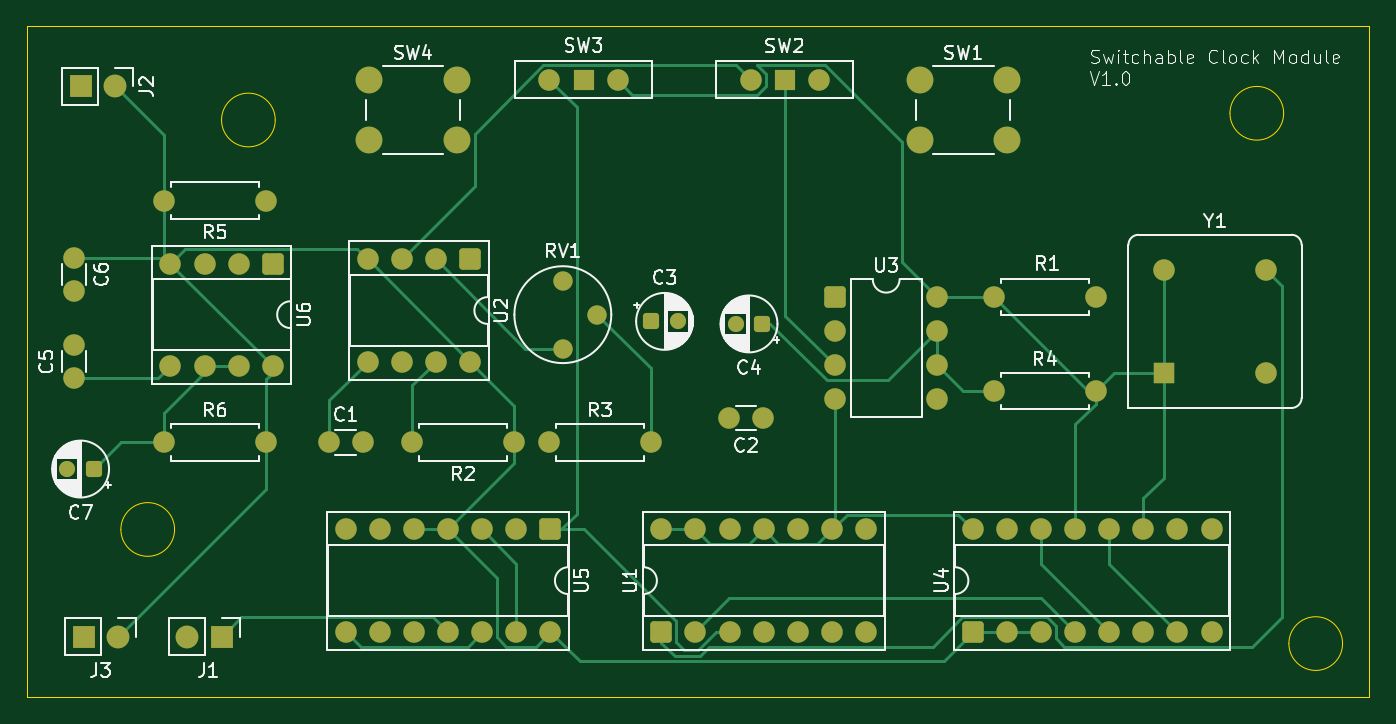
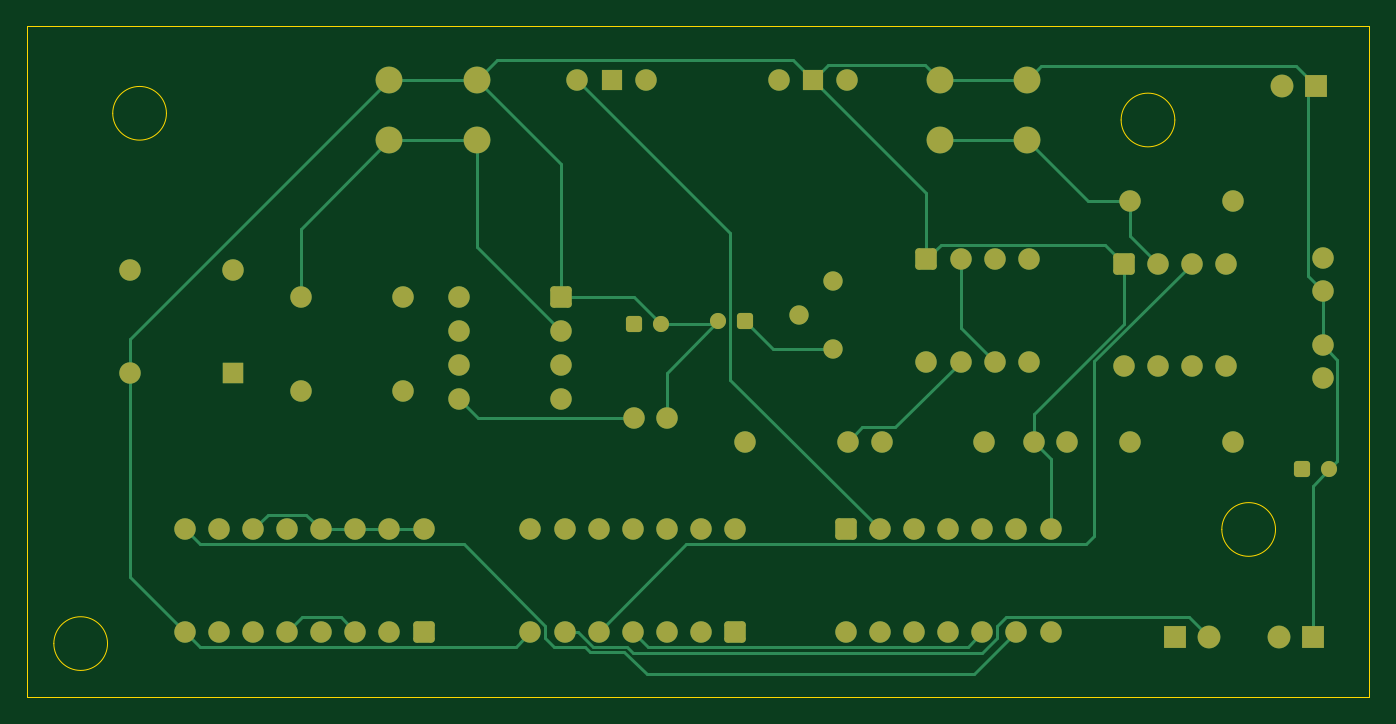
Circuit board: 9 layer files. Board 100.0 x 50.0 mm.
- bottom_copper: Clock Module-B_Cu.gbr (14838 bytes)
- bottom_mask: Clock Module-B_Mask.gbr (5400 bytes)
- paste: Clock Module-B_Paste.gbr (455 bytes)
- bottom_silk: Clock Module-B_Silkscreen.gbr (456 bytes)
- outline: Clock Module-Edge_Cuts.gbr (1214 bytes)
- top_copper: Clock Module-F_Cu.gbr (16459 bytes)
- top_mask: Clock Module-F_Mask.gbr (5400 bytes)
- paste: Clock Module-F_Paste.gbr (455 bytes)
- top_silk: Clock Module-F_Silkscreen.gbr (64953 bytes)

=== bottom_copper: Clock Module-B_Cu.gbr (14838 bytes, source omitted) ===
=== bottom_mask: Clock Module-B_Mask.gbr ===
%TF.GenerationSoftware,KiCad,Pcbnew,9.0.6*%
%TF.CreationDate,2025-11-16T18:38:51-05:00*%
%TF.ProjectId,Clock Module,436c6f63-6b20-44d6-9f64-756c652e6b69,rev?*%
%TF.SameCoordinates,Original*%
%TF.FileFunction,Soldermask,Bot*%
%TF.FilePolarity,Negative*%
%FSLAX46Y46*%
G04 Gerber Fmt 4.6, Leading zero omitted, Abs format (unit mm)*
G04 Created by KiCad (PCBNEW 9.0.6) date 2025-11-16 18:38:51*
%MOMM*%
%LPD*%
G01*
G04 APERTURE LIST*
G04 Aperture macros list*
%AMRoundRect*
0 Rectangle with rounded corners*
0 $1 Rounding radius*
0 $2 $3 $4 $5 $6 $7 $8 $9 X,Y pos of 4 corners*
0 Add a 4 corners polygon primitive as box body*
4,1,4,$2,$3,$4,$5,$6,$7,$8,$9,$2,$3,0*
0 Add four circle primitives for the rounded corners*
1,1,$1+$1,$2,$3*
1,1,$1+$1,$4,$5*
1,1,$1+$1,$6,$7*
1,1,$1+$1,$8,$9*
0 Add four rect primitives between the rounded corners*
20,1,$1+$1,$2,$3,$4,$5,0*
20,1,$1+$1,$4,$5,$6,$7,0*
20,1,$1+$1,$6,$7,$8,$9,0*
20,1,$1+$1,$8,$9,$2,$3,0*%
G04 Aperture macros list end*
%ADD10R,1.600000X1.600000*%
%ADD11C,1.600000*%
%ADD12RoundRect,0.250000X-0.550000X0.550000X-0.550000X-0.550000X0.550000X-0.550000X0.550000X0.550000X0*%
%ADD13C,1.700000*%
%ADD14R,1.700000X1.700000*%
%ADD15C,2.000000*%
%ADD16R,1.500000X1.500000*%
%ADD17RoundRect,0.250000X0.350000X0.350000X-0.350000X0.350000X-0.350000X-0.350000X0.350000X-0.350000X0*%
%ADD18C,1.200000*%
%ADD19RoundRect,0.250000X0.550000X-0.550000X0.550000X0.550000X-0.550000X0.550000X-0.550000X-0.550000X0*%
%ADD20RoundRect,0.250000X-0.350000X-0.350000X0.350000X-0.350000X0.350000X0.350000X-0.350000X0.350000X0*%
%ADD21RoundRect,0.250000X-0.550000X-0.550000X0.550000X-0.550000X0.550000X0.550000X-0.550000X0.550000X0*%
%ADD22C,1.440000*%
G04 APERTURE END LIST*
D10*
%TO.C,Y1*%
X235690000Y-47810000D03*
D11*
X243310000Y-47810000D03*
X243310000Y-40190000D03*
X235690000Y-40190000D03*
%TD*%
D12*
%TO.C,U6*%
X169310000Y-39690000D03*
D11*
X166770000Y-39690000D03*
X164230000Y-39690000D03*
X161690000Y-39690000D03*
X161690000Y-47310000D03*
X164230000Y-47310000D03*
X166770000Y-47310000D03*
X169310000Y-47310000D03*
%TD*%
D13*
%TO.C,J2*%
X157540000Y-26500000D03*
D14*
X155000000Y-26500000D03*
%TD*%
D11*
%TO.C,C6*%
X154500000Y-39250000D03*
X154500000Y-41750000D03*
%TD*%
D15*
%TO.C,SW1*%
X217500000Y-26000000D03*
X224000000Y-26000000D03*
X217500000Y-30500000D03*
X224000000Y-30500000D03*
%TD*%
D14*
%TO.C,J1*%
X165500000Y-67500000D03*
D13*
X162960000Y-67500000D03*
%TD*%
D11*
%TO.C,R1*%
X230625000Y-42190000D03*
X223005000Y-42190000D03*
%TD*%
%TO.C,R5*%
X168810000Y-35000000D03*
X161190000Y-35000000D03*
%TD*%
%TO.C,R2*%
X187310000Y-53000000D03*
X179690000Y-53000000D03*
%TD*%
D16*
%TO.C,SW3*%
X192460000Y-26000000D03*
D11*
X189920000Y-26000000D03*
X195000000Y-26000000D03*
%TD*%
%TO.C,C1*%
X173500000Y-53000000D03*
X176000000Y-53000000D03*
%TD*%
D17*
%TO.C,C4*%
X205787600Y-44190000D03*
D18*
X203787600Y-44190000D03*
%TD*%
D19*
%TO.C,U1*%
X198260000Y-67120000D03*
D11*
X200800000Y-67120000D03*
X203340000Y-67120000D03*
X205880000Y-67120000D03*
X208420000Y-67120000D03*
X210960000Y-67120000D03*
X213500000Y-67120000D03*
X213500000Y-59500000D03*
X210960000Y-59500000D03*
X208420000Y-59500000D03*
X205880000Y-59500000D03*
X203340000Y-59500000D03*
X200800000Y-59500000D03*
X198260000Y-59500000D03*
%TD*%
%TO.C,R3*%
X189880000Y-53000000D03*
X197500000Y-53000000D03*
%TD*%
D20*
%TO.C,C3*%
X197500000Y-44000000D03*
D18*
X199500000Y-44000000D03*
%TD*%
D11*
%TO.C,C2*%
X205815000Y-51190000D03*
X203315000Y-51190000D03*
%TD*%
D16*
%TO.C,SW2*%
X207460000Y-26000000D03*
D11*
X210000000Y-26000000D03*
X204920000Y-26000000D03*
%TD*%
D21*
%TO.C,U3*%
X211195000Y-42190000D03*
D11*
X211195000Y-44730000D03*
X211195000Y-47270000D03*
X211195000Y-49810000D03*
X218815000Y-49810000D03*
X218815000Y-47270000D03*
X218815000Y-44730000D03*
X218815000Y-42190000D03*
%TD*%
D13*
%TO.C,J3*%
X157775000Y-67500000D03*
D14*
X155235000Y-67500000D03*
%TD*%
D12*
%TO.C,U2*%
X184000000Y-39380000D03*
D11*
X181460000Y-39380000D03*
X178920000Y-39380000D03*
X176380000Y-39380000D03*
X176380000Y-47000000D03*
X178920000Y-47000000D03*
X181460000Y-47000000D03*
X184000000Y-47000000D03*
%TD*%
D12*
%TO.C,U5*%
X190000000Y-59500000D03*
D11*
X187460000Y-59500000D03*
X184920000Y-59500000D03*
X182380000Y-59500000D03*
X179840000Y-59500000D03*
X177300000Y-59500000D03*
X174760000Y-59500000D03*
X174760000Y-67120000D03*
X177300000Y-67120000D03*
X179840000Y-67120000D03*
X182380000Y-67120000D03*
X184920000Y-67120000D03*
X187460000Y-67120000D03*
X190000000Y-67120000D03*
%TD*%
D22*
%TO.C,RV1*%
X190960000Y-46040000D03*
X193500000Y-43500000D03*
X190960000Y-40960000D03*
%TD*%
D15*
%TO.C,SW4*%
X176500000Y-26000000D03*
X183000000Y-26000000D03*
X176500000Y-30500000D03*
X183000000Y-30500000D03*
%TD*%
D17*
%TO.C,C7*%
X156000000Y-55000000D03*
D18*
X154000000Y-55000000D03*
%TD*%
D11*
%TO.C,R4*%
X223005000Y-49190000D03*
X230625000Y-49190000D03*
%TD*%
%TO.C,R6*%
X161190000Y-53000000D03*
X168810000Y-53000000D03*
%TD*%
%TO.C,C5*%
X154500000Y-48250000D03*
X154500000Y-45750000D03*
%TD*%
D19*
%TO.C,U4*%
X221460000Y-67120000D03*
D11*
X224000000Y-67120000D03*
X226540000Y-67120000D03*
X229080000Y-67120000D03*
X231620000Y-67120000D03*
X234160000Y-67120000D03*
X236700000Y-67120000D03*
X239240000Y-67120000D03*
X239240000Y-59500000D03*
X236700000Y-59500000D03*
X234160000Y-59500000D03*
X231620000Y-59500000D03*
X229080000Y-59500000D03*
X226540000Y-59500000D03*
X224000000Y-59500000D03*
X221460000Y-59500000D03*
%TD*%
M02*

=== paste: Clock Module-B_Paste.gbr ===
%TF.GenerationSoftware,KiCad,Pcbnew,9.0.6*%
%TF.CreationDate,2025-11-16T18:38:50-05:00*%
%TF.ProjectId,Clock Module,436c6f63-6b20-44d6-9f64-756c652e6b69,rev?*%
%TF.SameCoordinates,Original*%
%TF.FileFunction,Paste,Bot*%
%TF.FilePolarity,Positive*%
%FSLAX46Y46*%
G04 Gerber Fmt 4.6, Leading zero omitted, Abs format (unit mm)*
G04 Created by KiCad (PCBNEW 9.0.6) date 2025-11-16 18:38:50*
%MOMM*%
%LPD*%
G01*
G04 APERTURE LIST*
G04 APERTURE END LIST*
M02*

=== bottom_silk: Clock Module-B_Silkscreen.gbr ===
%TF.GenerationSoftware,KiCad,Pcbnew,9.0.6*%
%TF.CreationDate,2025-11-16T18:38:50-05:00*%
%TF.ProjectId,Clock Module,436c6f63-6b20-44d6-9f64-756c652e6b69,rev?*%
%TF.SameCoordinates,Original*%
%TF.FileFunction,Legend,Bot*%
%TF.FilePolarity,Positive*%
%FSLAX46Y46*%
G04 Gerber Fmt 4.6, Leading zero omitted, Abs format (unit mm)*
G04 Created by KiCad (PCBNEW 9.0.6) date 2025-11-16 18:38:50*
%MOMM*%
%LPD*%
G01*
G04 APERTURE LIST*
G04 APERTURE END LIST*
M02*

=== outline: Clock Module-Edge_Cuts.gbr ===
%TF.GenerationSoftware,KiCad,Pcbnew,9.0.6*%
%TF.CreationDate,2025-11-16T18:38:51-05:00*%
%TF.ProjectId,Clock Module,436c6f63-6b20-44d6-9f64-756c652e6b69,rev?*%
%TF.SameCoordinates,Original*%
%TF.FileFunction,Profile,NP*%
%FSLAX46Y46*%
G04 Gerber Fmt 4.6, Leading zero omitted, Abs format (unit mm)*
G04 Created by KiCad (PCBNEW 9.0.6) date 2025-11-16 18:38:51*
%MOMM*%
%LPD*%
G01*
G04 APERTURE LIST*
%TA.AperFunction,Profile*%
%ADD10C,0.050000*%
%TD*%
G04 APERTURE END LIST*
D10*
X249000000Y-68000000D02*
G75*
G02*
X245000000Y-68000000I-2000000J0D01*
G01*
X245000000Y-68000000D02*
G75*
G02*
X249000000Y-68000000I2000000J0D01*
G01*
X244611985Y-28500000D02*
G75*
G02*
X240611985Y-28500000I-2000000J0D01*
G01*
X240611985Y-28500000D02*
G75*
G02*
X244611985Y-28500000I2000000J0D01*
G01*
X162000000Y-59500000D02*
G75*
G02*
X158000000Y-59500000I-2000000J0D01*
G01*
X158000000Y-59500000D02*
G75*
G02*
X162000000Y-59500000I2000000J0D01*
G01*
X151000000Y-22000000D02*
X251000000Y-22000000D01*
X251000000Y-72000000D01*
X151000000Y-72000000D01*
X151000000Y-22000000D01*
X169500000Y-29000000D02*
G75*
G02*
X165500000Y-29000000I-2000000J0D01*
G01*
X165500000Y-29000000D02*
G75*
G02*
X169500000Y-29000000I2000000J0D01*
G01*
M02*

=== top_copper: Clock Module-F_Cu.gbr (16459 bytes, source omitted) ===
=== top_mask: Clock Module-F_Mask.gbr ===
%TF.GenerationSoftware,KiCad,Pcbnew,9.0.6*%
%TF.CreationDate,2025-11-16T18:38:50-05:00*%
%TF.ProjectId,Clock Module,436c6f63-6b20-44d6-9f64-756c652e6b69,rev?*%
%TF.SameCoordinates,Original*%
%TF.FileFunction,Soldermask,Top*%
%TF.FilePolarity,Negative*%
%FSLAX46Y46*%
G04 Gerber Fmt 4.6, Leading zero omitted, Abs format (unit mm)*
G04 Created by KiCad (PCBNEW 9.0.6) date 2025-11-16 18:38:50*
%MOMM*%
%LPD*%
G01*
G04 APERTURE LIST*
G04 Aperture macros list*
%AMRoundRect*
0 Rectangle with rounded corners*
0 $1 Rounding radius*
0 $2 $3 $4 $5 $6 $7 $8 $9 X,Y pos of 4 corners*
0 Add a 4 corners polygon primitive as box body*
4,1,4,$2,$3,$4,$5,$6,$7,$8,$9,$2,$3,0*
0 Add four circle primitives for the rounded corners*
1,1,$1+$1,$2,$3*
1,1,$1+$1,$4,$5*
1,1,$1+$1,$6,$7*
1,1,$1+$1,$8,$9*
0 Add four rect primitives between the rounded corners*
20,1,$1+$1,$2,$3,$4,$5,0*
20,1,$1+$1,$4,$5,$6,$7,0*
20,1,$1+$1,$6,$7,$8,$9,0*
20,1,$1+$1,$8,$9,$2,$3,0*%
G04 Aperture macros list end*
%ADD10R,1.600000X1.600000*%
%ADD11C,1.600000*%
%ADD12RoundRect,0.250000X-0.550000X0.550000X-0.550000X-0.550000X0.550000X-0.550000X0.550000X0.550000X0*%
%ADD13C,1.700000*%
%ADD14R,1.700000X1.700000*%
%ADD15C,2.000000*%
%ADD16R,1.500000X1.500000*%
%ADD17RoundRect,0.250000X0.350000X0.350000X-0.350000X0.350000X-0.350000X-0.350000X0.350000X-0.350000X0*%
%ADD18C,1.200000*%
%ADD19RoundRect,0.250000X0.550000X-0.550000X0.550000X0.550000X-0.550000X0.550000X-0.550000X-0.550000X0*%
%ADD20RoundRect,0.250000X-0.350000X-0.350000X0.350000X-0.350000X0.350000X0.350000X-0.350000X0.350000X0*%
%ADD21RoundRect,0.250000X-0.550000X-0.550000X0.550000X-0.550000X0.550000X0.550000X-0.550000X0.550000X0*%
%ADD22C,1.440000*%
G04 APERTURE END LIST*
D10*
%TO.C,Y1*%
X235690000Y-47810000D03*
D11*
X243310000Y-47810000D03*
X243310000Y-40190000D03*
X235690000Y-40190000D03*
%TD*%
D12*
%TO.C,U6*%
X169310000Y-39690000D03*
D11*
X166770000Y-39690000D03*
X164230000Y-39690000D03*
X161690000Y-39690000D03*
X161690000Y-47310000D03*
X164230000Y-47310000D03*
X166770000Y-47310000D03*
X169310000Y-47310000D03*
%TD*%
D13*
%TO.C,J2*%
X157540000Y-26500000D03*
D14*
X155000000Y-26500000D03*
%TD*%
D11*
%TO.C,C6*%
X154500000Y-39250000D03*
X154500000Y-41750000D03*
%TD*%
D15*
%TO.C,SW1*%
X217500000Y-26000000D03*
X224000000Y-26000000D03*
X217500000Y-30500000D03*
X224000000Y-30500000D03*
%TD*%
D14*
%TO.C,J1*%
X165500000Y-67500000D03*
D13*
X162960000Y-67500000D03*
%TD*%
D11*
%TO.C,R1*%
X230625000Y-42190000D03*
X223005000Y-42190000D03*
%TD*%
%TO.C,R5*%
X168810000Y-35000000D03*
X161190000Y-35000000D03*
%TD*%
%TO.C,R2*%
X187310000Y-53000000D03*
X179690000Y-53000000D03*
%TD*%
D16*
%TO.C,SW3*%
X192460000Y-26000000D03*
D11*
X189920000Y-26000000D03*
X195000000Y-26000000D03*
%TD*%
%TO.C,C1*%
X173500000Y-53000000D03*
X176000000Y-53000000D03*
%TD*%
D17*
%TO.C,C4*%
X205787600Y-44190000D03*
D18*
X203787600Y-44190000D03*
%TD*%
D19*
%TO.C,U1*%
X198260000Y-67120000D03*
D11*
X200800000Y-67120000D03*
X203340000Y-67120000D03*
X205880000Y-67120000D03*
X208420000Y-67120000D03*
X210960000Y-67120000D03*
X213500000Y-67120000D03*
X213500000Y-59500000D03*
X210960000Y-59500000D03*
X208420000Y-59500000D03*
X205880000Y-59500000D03*
X203340000Y-59500000D03*
X200800000Y-59500000D03*
X198260000Y-59500000D03*
%TD*%
%TO.C,R3*%
X189880000Y-53000000D03*
X197500000Y-53000000D03*
%TD*%
D20*
%TO.C,C3*%
X197500000Y-44000000D03*
D18*
X199500000Y-44000000D03*
%TD*%
D11*
%TO.C,C2*%
X205815000Y-51190000D03*
X203315000Y-51190000D03*
%TD*%
D16*
%TO.C,SW2*%
X207460000Y-26000000D03*
D11*
X210000000Y-26000000D03*
X204920000Y-26000000D03*
%TD*%
D21*
%TO.C,U3*%
X211195000Y-42190000D03*
D11*
X211195000Y-44730000D03*
X211195000Y-47270000D03*
X211195000Y-49810000D03*
X218815000Y-49810000D03*
X218815000Y-47270000D03*
X218815000Y-44730000D03*
X218815000Y-42190000D03*
%TD*%
D13*
%TO.C,J3*%
X157775000Y-67500000D03*
D14*
X155235000Y-67500000D03*
%TD*%
D12*
%TO.C,U2*%
X184000000Y-39380000D03*
D11*
X181460000Y-39380000D03*
X178920000Y-39380000D03*
X176380000Y-39380000D03*
X176380000Y-47000000D03*
X178920000Y-47000000D03*
X181460000Y-47000000D03*
X184000000Y-47000000D03*
%TD*%
D12*
%TO.C,U5*%
X190000000Y-59500000D03*
D11*
X187460000Y-59500000D03*
X184920000Y-59500000D03*
X182380000Y-59500000D03*
X179840000Y-59500000D03*
X177300000Y-59500000D03*
X174760000Y-59500000D03*
X174760000Y-67120000D03*
X177300000Y-67120000D03*
X179840000Y-67120000D03*
X182380000Y-67120000D03*
X184920000Y-67120000D03*
X187460000Y-67120000D03*
X190000000Y-67120000D03*
%TD*%
D22*
%TO.C,RV1*%
X190960000Y-46040000D03*
X193500000Y-43500000D03*
X190960000Y-40960000D03*
%TD*%
D15*
%TO.C,SW4*%
X176500000Y-26000000D03*
X183000000Y-26000000D03*
X176500000Y-30500000D03*
X183000000Y-30500000D03*
%TD*%
D17*
%TO.C,C7*%
X156000000Y-55000000D03*
D18*
X154000000Y-55000000D03*
%TD*%
D11*
%TO.C,R4*%
X223005000Y-49190000D03*
X230625000Y-49190000D03*
%TD*%
%TO.C,R6*%
X161190000Y-53000000D03*
X168810000Y-53000000D03*
%TD*%
%TO.C,C5*%
X154500000Y-48250000D03*
X154500000Y-45750000D03*
%TD*%
D19*
%TO.C,U4*%
X221460000Y-67120000D03*
D11*
X224000000Y-67120000D03*
X226540000Y-67120000D03*
X229080000Y-67120000D03*
X231620000Y-67120000D03*
X234160000Y-67120000D03*
X236700000Y-67120000D03*
X239240000Y-67120000D03*
X239240000Y-59500000D03*
X236700000Y-59500000D03*
X234160000Y-59500000D03*
X231620000Y-59500000D03*
X229080000Y-59500000D03*
X226540000Y-59500000D03*
X224000000Y-59500000D03*
X221460000Y-59500000D03*
%TD*%
M02*

=== paste: Clock Module-F_Paste.gbr ===
%TF.GenerationSoftware,KiCad,Pcbnew,9.0.6*%
%TF.CreationDate,2025-11-16T18:38:50-05:00*%
%TF.ProjectId,Clock Module,436c6f63-6b20-44d6-9f64-756c652e6b69,rev?*%
%TF.SameCoordinates,Original*%
%TF.FileFunction,Paste,Top*%
%TF.FilePolarity,Positive*%
%FSLAX46Y46*%
G04 Gerber Fmt 4.6, Leading zero omitted, Abs format (unit mm)*
G04 Created by KiCad (PCBNEW 9.0.6) date 2025-11-16 18:38:50*
%MOMM*%
%LPD*%
G01*
G04 APERTURE LIST*
G04 APERTURE END LIST*
M02*

=== top_silk: Clock Module-F_Silkscreen.gbr (64953 bytes, source omitted) ===
